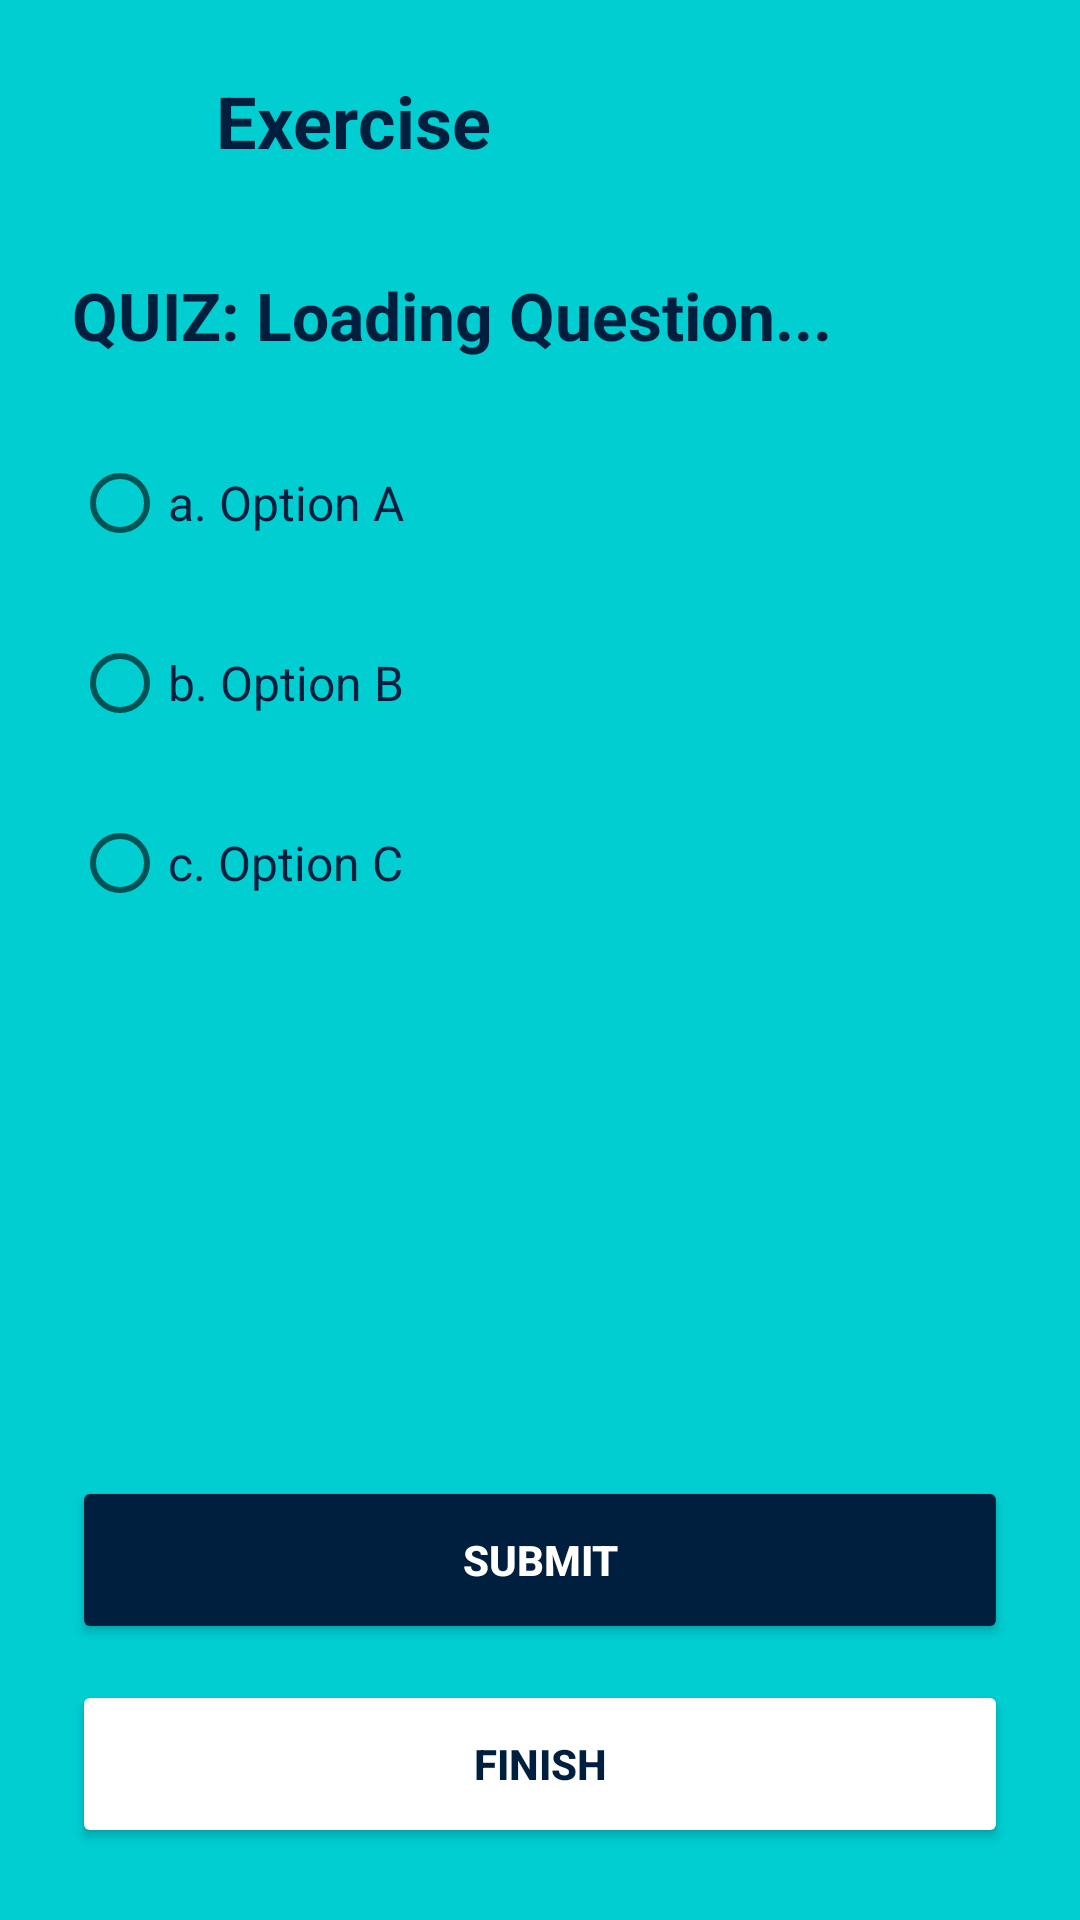

Here is an Android app screen rendered from its layout file. Give the layout XML and the strings, colors and styles it references.
<!-- AndroidManifest.xml: application theme Theme.SWE401SWE2304437 -->
<!-- res/layout/activity_quiz.xml -->
<?xml version="1.0" encoding="utf-8"?>
<RelativeLayout xmlns:android="http://schemas.android.com/apk/res/android"
    xmlns:app="http://schemas.android.com/apk/res-auto"
    android:layout_width="match_parent"
    android:layout_height="match_parent"
    android:background="@color/splash_cyan">

    <LinearLayout
        android:id="@+id/quizToolbar"
        android:layout_width="match_parent"
        android:layout_height="wrap_content"
        android:orientation="horizontal"
        android:gravity="center_vertical"
        android:padding="24dp">

        <ImageView
            android:id="@+id/quizBackButton"
            android:layout_width="32dp"
            android:layout_height="32dp"
            android:src="@drawable/arrow_back"
            android:clickable="true"
            android:focusable="true"
            android:background="?attr/selectableItemBackgroundBorderless"
            app:tint="#001F3F"
            android:contentDescription="Go Back" />

        <TextView
            android:id="@+id/quizToolbarTitle"
            android:layout_width="wrap_content"
            android:layout_height="wrap_content"
            android:layout_marginStart="16dp"
            android:text="Exercise"
            android:textColor="#001F3F"
            android:textSize="24sp"
            android:textStyle="bold" />
    </LinearLayout>

    <TextView
        android:id="@+id/quizQuestionText"
        android:layout_width="match_parent"
        android:layout_height="wrap_content"
        android:layout_below="@id/quizToolbar"
        android:layout_marginHorizontal="24dp"
        android:layout_marginTop="10dp"
        android:layout_marginBottom="24dp"
        android:text="QUIZ: Loading Question..."
        android:textColor="#001F3F"
        android:textSize="22sp"
        android:textStyle="bold" />

    <RadioGroup
        android:id="@+id/optionsRadioGroup"
        android:layout_width="match_parent"
        android:layout_height="wrap_content"
        android:layout_below="@id/quizQuestionText"
        android:layout_marginHorizontal="24dp"
        android:orientation="vertical">

        <RadioButton
            android:id="@+id/optionA"
            android:layout_width="match_parent"
            android:layout_height="wrap_content"
            android:layout_marginBottom="12dp"
            android:text="a. Option A"
            android:textColor="#001F3F"
            android:textSize="16sp" />

        <RadioButton
            android:id="@+id/optionB"
            android:layout_width="match_parent"
            android:layout_height="wrap_content"
            android:layout_marginBottom="12dp"
            android:text="b. Option B"
            android:textColor="#001F3F"
            android:textSize="16sp" />

        <RadioButton
            android:id="@+id/optionC"
            android:layout_width="match_parent"
            android:layout_height="wrap_content"
            android:layout_marginBottom="24dp"
            android:text="c. Option C"
            android:textColor="#001F3F"
            android:textSize="16sp" />
    </RadioGroup>

    <TextView
        android:id="@+id/quizStatusResult"
        android:layout_width="match_parent"
        android:layout_height="wrap_content"
        android:layout_below="@id/optionsRadioGroup"
        android:layout_marginHorizontal="24dp"
        android:textSize="18sp"
        android:textStyle="bold"
        android:gravity="center"
        android:visibility="invisible" />

    <LinearLayout
        android:layout_width="match_parent"
        android:layout_height="wrap_content"
        android:layout_alignParentBottom="true"
        android:layout_margin="24dp"
        android:orientation="vertical"
        android:gravity="center">

        <Button
            android:id="@+id/btnSubmitQuiz"
            android:layout_width="match_parent"
            android:layout_height="56dp"
            android:text="Submit"
            android:backgroundTint="#001F3F"
            android:textColor="@android:color/white"
            android:textStyle="bold"
            android:layout_marginBottom="12dp" />

        <Button
            android:id="@+id/btnFinishQuiz"
            android:layout_width="match_parent"
            android:layout_height="56dp"
            android:text="Finish"
            android:backgroundTint="@android:color/white"
            android:textColor="#001F3F"
            android:textStyle="bold"/>
    </LinearLayout>

</RelativeLayout>
<!-- resources referenced by this layout -->
<resources>
  <color name="splash_cyan">#00CED1</color>
  <style name="Theme.SWE401SWE2304437" parent="Theme.MaterialComponents.DayNight.NoActionBar">
  </style>
</resources>
